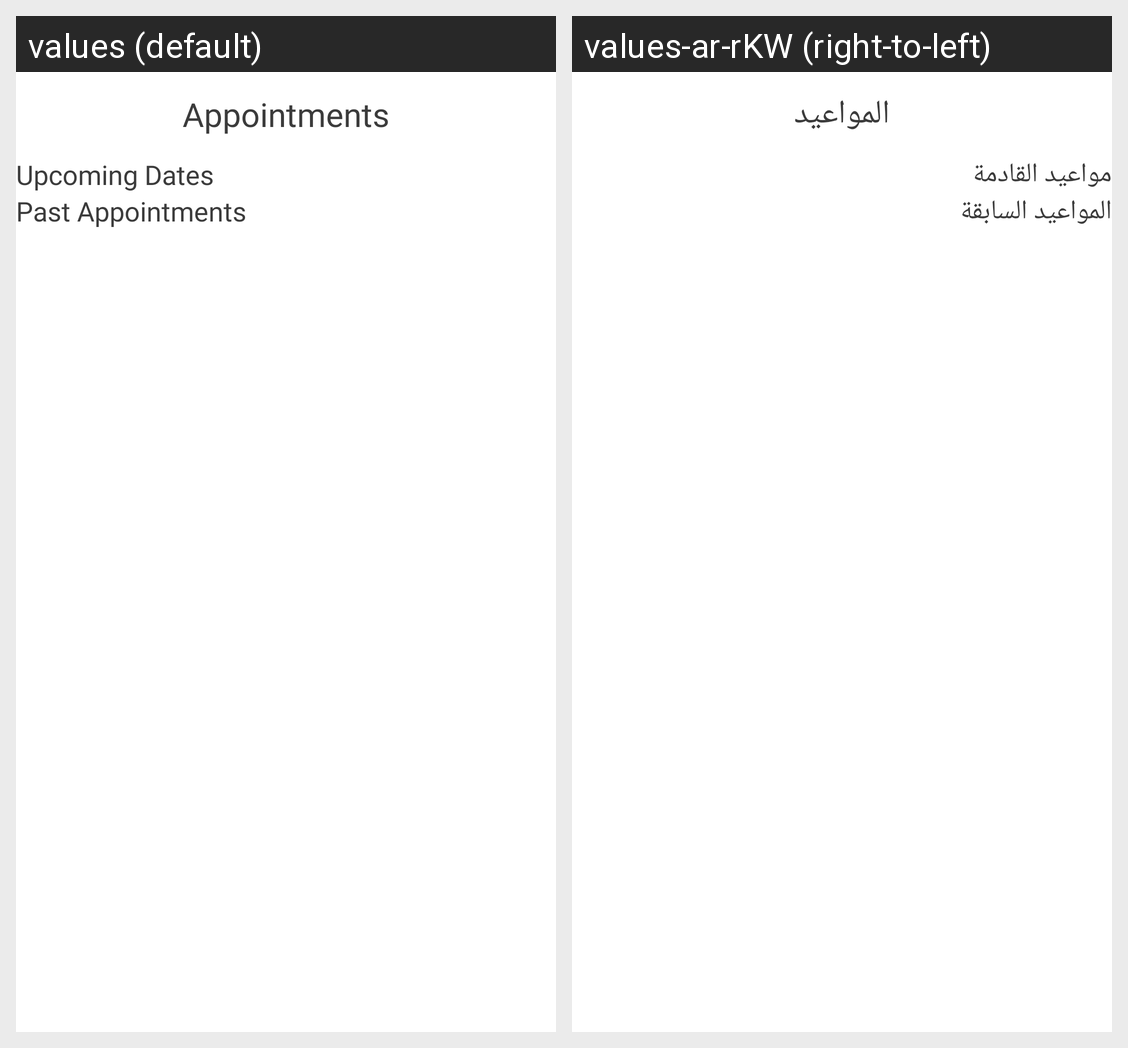

The Android screen above is rendered under two locales of the same app. Produce the string resources it draws, with the default and per-locale values.
Android screen res/layout/fragment_my_dates.xml rendered under 2 locales, left to right: values (default), values-ar-rKW (right-to-left). Device: Nexus 5 (rendered at 1080×1920; each locale shown at half size, 540×960, under a caption strip naming it); theme Theme.Mawed.
Strings drawn on this screen, with the default value and each locale's value (text and hints the layout hard-codes, and strings that could not be matched under every locale, appear in the picture but are not listed):

appointments
  values: Appointments
  values-ar-rKW: المواعيد

upcoming_dates
  values: Upcoming Dates
  values-ar-rKW: مواعيد القادمة

past_appointments
  values: Past Appointments
  values-ar-rKW: المواعيد السابقة
